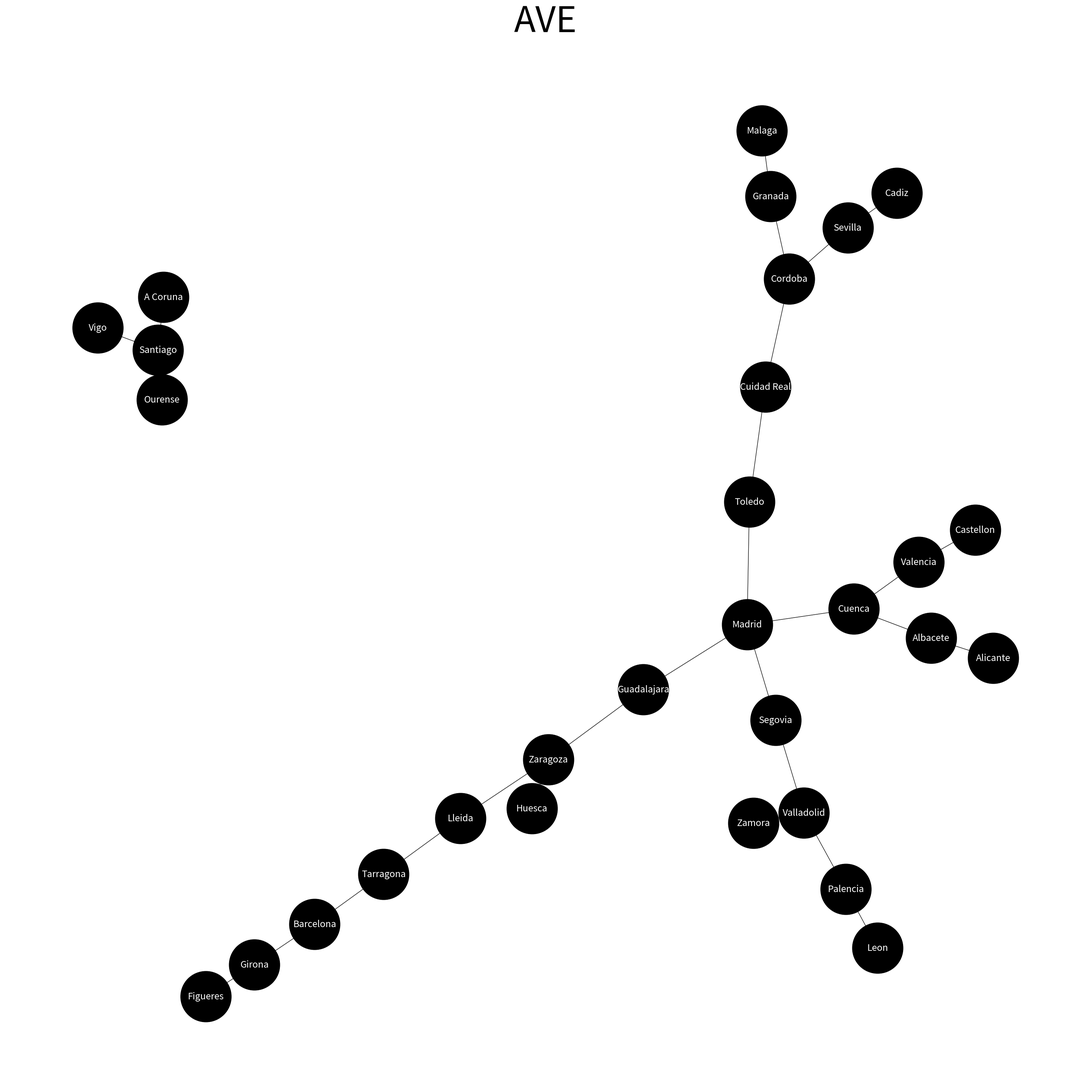

Generate this figure with matplotlib:
#r: networkx
#r: matplotlib

import networkx as nx #type: ignore
import matplotlib.pyplot as plt #type: ignore

#create a Graph
G = nx.Graph()

#add nodes
G.add_node('Madrid')
G.add_node('Toledo')
G.add_node('Cuidad Real')
G.add_node('Cordoba')
G.add_node('Sevilla')
G.add_node('Cadiz')
G.add_node('Granada')
G.add_node('Malaga')
G.add_node('Segovia')
G.add_node('Valladolid')
G.add_node('Zamora')
G.add_node('Palencia')
G.add_node('Leon')
G.add_node('Santiago')
G.add_node('Vigo')
G.add_node('A Coruna')
G.add_node('Ourense')
G.add_node('Guadalajara')
G.add_node('Zaragoza')
G.add_node('Huesca')
G.add_node('Lleida')
G.add_node('Tarragona')
G.add_node('Barcelona')
G.add_node('Girona')
G.add_node('Figueres')
G.add_node('Cuenca')
G.add_node('Albacete')
G.add_node('Alicante')
G.add_node('Valencia')
G.add_node('Castellon')

#add edges
G.add_edge('Madrid', 'Toledo')
G.add_edge('Toledo', 'Cuidad Real')
G.add_edge('Cuidad Real', 'Cordoba')
G.add_edge('Cordoba', 'Sevilla')
G.add_edge('Sevilla', 'Cadiz')
G.add_edge('Cordoba', 'Granada')
G.add_edge('Granada', 'Malaga')
G.add_edge('Madrid', 'Segovia')
G.add_edge('Segovia', 'Valladolid')
G.add_edge('Valladolid', 'Zamora')
G.add_edge('Valladolid', 'Palencia')
G.add_edge('Palencia', 'Leon')
G.add_edge('Santiago', 'Vigo')
G.add_edge('Santiago', 'A Coruna')
G.add_edge('Santiago', 'Ourense')
G.add_edge('Madrid', 'Guadalajara')
G.add_edge('Guadalajara', 'Zaragoza')
G.add_edge('Zaragoza', 'Huesca')
G.add_edge('Zaragoza', 'Lleida')
G.add_edge('Lleida', 'Tarragona')
G.add_edge('Tarragona', 'Barcelona')
G.add_edge('Barcelona', 'Girona')
G.add_edge('Girona', 'Figueres')
G.add_edge('Madrid', 'Cuenca')
G.add_edge('Cuenca', 'Albacete')
G.add_edge('Albacete', 'Alicante')
G.add_edge('Cuenca', 'Valencia')
G.add_edge('Valencia', 'Castellon')


#add position to display
pos = nx.spring_layout(G)

#draw serttings
fig = plt.figure(figsize=(30,30))
ax = plt.subplot()
ax.set_title('AVE', fontsize=70)
nx.draw(G, pos, node_size=10000, with_labels=True, node_color='black', font_size=18, font_color='white')

#draw the graph
plt.tight_layout()


#plot
path= r"C:\Users\marti\OneDrive\Documents\MPDA\14_AT_APY\XX_Content\session02-20250313T162204Z-001\session02\images\MDPA_plot1.png"
plt.savefig(path, format="PNG")
